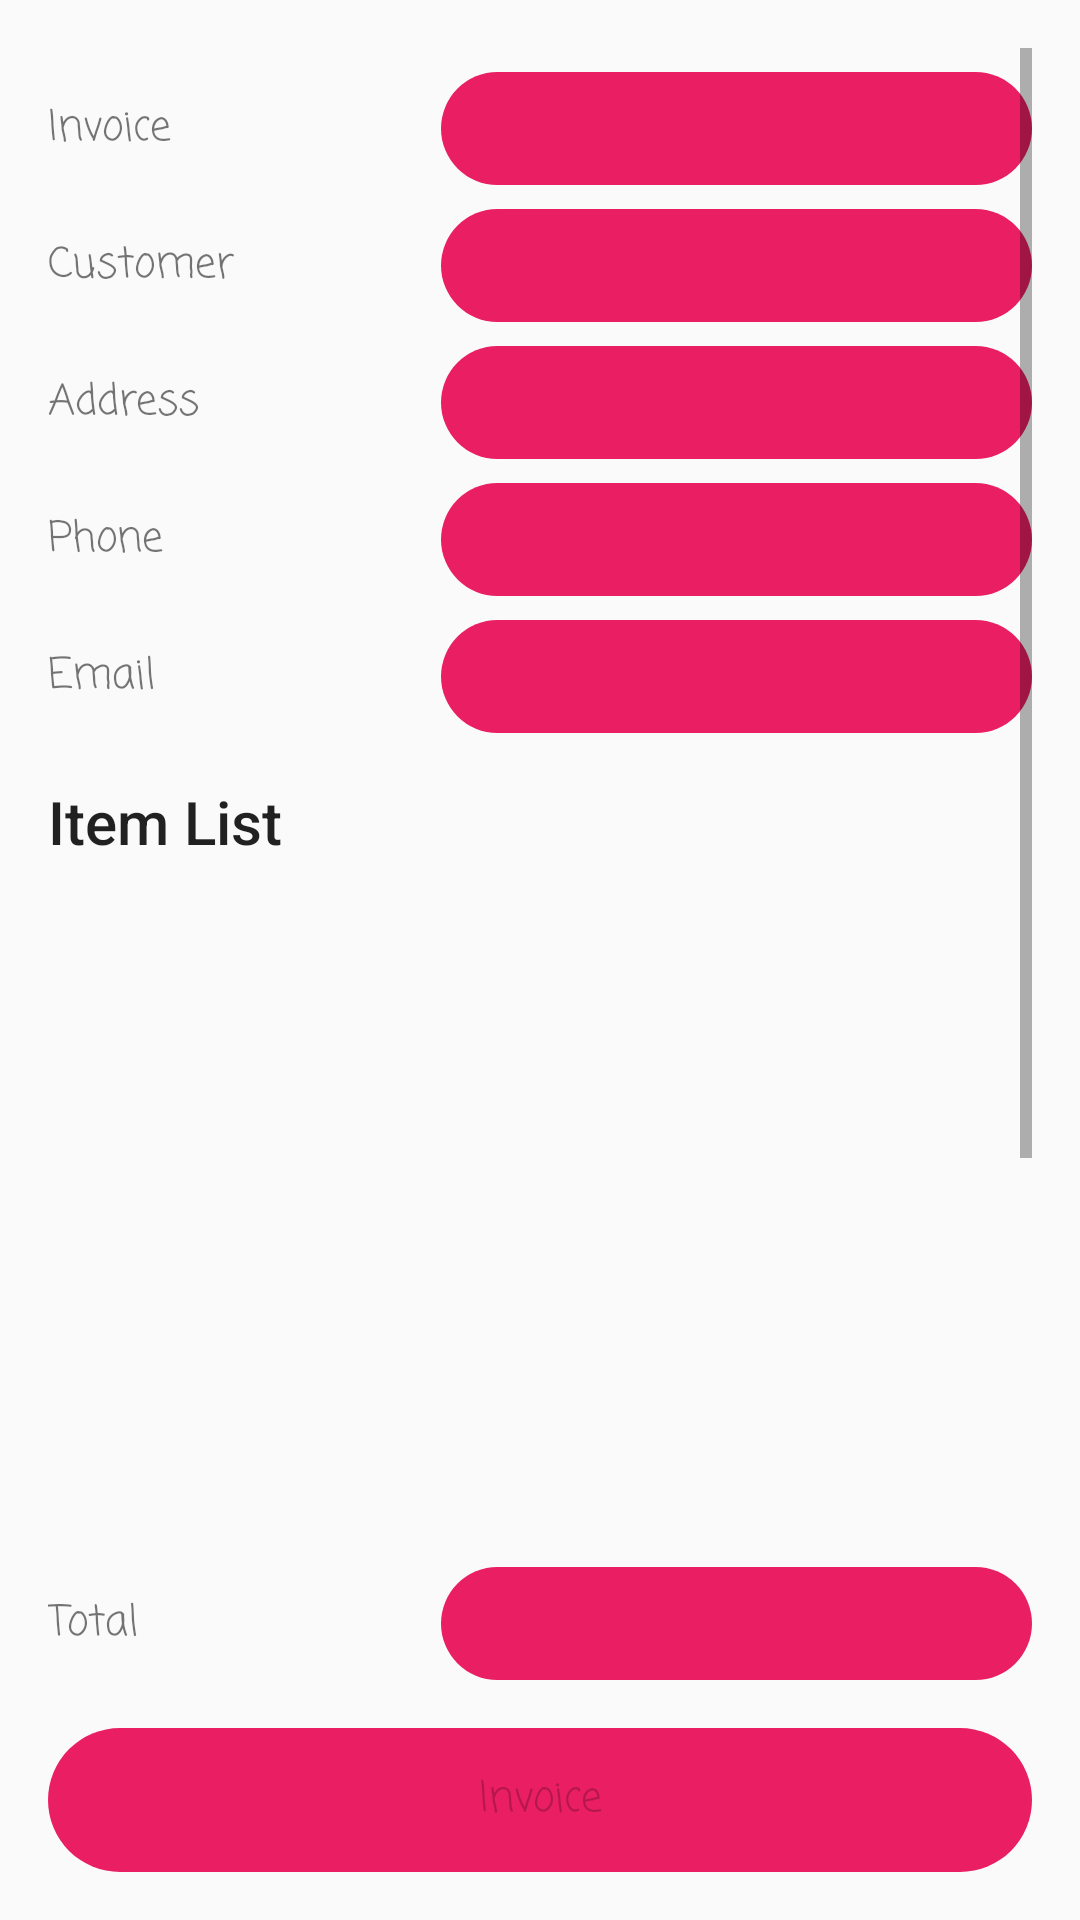

Here is an Android app screen rendered from its layout file. Give the layout XML and the strings, colors and styles it references.
<!-- AndroidManifest.xml: application theme AppTheme -->
<!-- res/layout/activity_order_detail.xml -->
<?xml version="1.0" encoding="utf-8"?>
<RelativeLayout xmlns:android="http://schemas.android.com/apk/res/android"
    xmlns:app="http://schemas.android.com/apk/res-auto"
    xmlns:tools="http://schemas.android.com/tools"
    android:layout_width="match_parent"
    android:layout_height="match_parent"
    android:padding="16dp"
    tools:context=".activity.OrderDetailActivity">

    <ScrollView
        android:layout_width="match_parent"
        android:layout_height="match_parent"
        android:layout_above="@+id/layout_total">

        <LinearLayout
            android:layout_width="match_parent"
            android:layout_height="wrap_content"
            android:orientation="vertical">

            <LinearLayout style="@style/FormFieldLayout">

                <androidx.appcompat.widget.AppCompatTextView
                    style="@style/FormLeftLabel"
                    android:text="@string/invoice" />

                <androidx.appcompat.widget.AppCompatTextView
                    android:id="@+id/tv_invoice_no"
                    style="@style/FormRightFieldWithBackground" />

            </LinearLayout>

            <LinearLayout style="@style/FormFieldLayout">

                <androidx.appcompat.widget.AppCompatTextView
                    style="@style/FormLeftLabel"
                    android:text="@string/customer" />

                <androidx.appcompat.widget.AppCompatTextView
                    android:id="@+id/tv_customer_name"
                    style="@style/FormRightFieldWithBackground" />

            </LinearLayout>

            <LinearLayout style="@style/FormFieldLayout">

                <androidx.appcompat.widget.AppCompatTextView
                    style="@style/FormLeftLabel"
                    android:text="@string/address" />

                <androidx.appcompat.widget.AppCompatTextView
                    android:id="@+id/tv_customer_address"
                    style="@style/FormRightFieldWithBackground" />

            </LinearLayout>

            <LinearLayout style="@style/FormFieldLayout">

                <androidx.appcompat.widget.AppCompatTextView
                    style="@style/FormLeftLabel"
                    android:text="@string/phone" />

                <androidx.appcompat.widget.AppCompatTextView
                    android:id="@+id/tv_customer_phone"
                    style="@style/FormRightFieldWithBackground" />

            </LinearLayout>

            <LinearLayout style="@style/FormFieldLayout">

                <androidx.appcompat.widget.AppCompatTextView
                    style="@style/FormLeftLabel"
                    android:text="@string/email" />

                <androidx.appcompat.widget.AppCompatTextView
                    android:id="@+id/tv_customer_email"
                    style="@style/FormRightFieldWithBackground" />

            </LinearLayout>

            <TextView
                style="@style/TextAppearance.AppCompat.Title"
                android:layout_width="match_parent"
                android:layout_height="wrap_content"
                android:layout_marginTop="16dp"
                android:text="@string/item_list" />

            <androidx.recyclerview.widget.RecyclerView
                android:id="@+id/rv_order_item_list"
                android:layout_width="match_parent"
                android:layout_height="wrap_content"
                android:minHeight="400dp"
                app:layoutManager="androidx.recyclerview.widget.LinearLayoutManager"
                tools:listitem="@layout/product_list_item" />

        </LinearLayout>

    </ScrollView>

    <LinearLayout
        android:id="@+id/layout_total"
        style="@style/FormFieldLayout"
        android:layout_above="@+id/btn_invoice">

        <androidx.appcompat.widget.AppCompatTextView
            style="@style/FormLeftLabel"
            android:text="@string/total" />

        <androidx.appcompat.widget.AppCompatTextView
            android:id="@+id/tv_total"
            style="@style/FormRightFieldWithBackground" />

    </LinearLayout>

    <androidx.appcompat.widget.AppCompatButton
        android:id="@+id/btn_invoice"
        style="@style/Widget.AppCompat.Button.Colored"
        android:layout_width="match_parent"
        android:layout_height="wrap_content"
        android:layout_alignParentBottom="true"
        android:layout_marginTop="16dp"
        android:background="@drawable/bg_rounded"
        android:enabled="false"
        android:onClick="deleteOrder"
        android:text="@string/invoice"
        android:textAllCaps="false" />

</RelativeLayout>
<!-- res/layout/product_list_item.xml (included above) -->
<?xml version="1.0" encoding="utf-8"?>
<androidx.cardview.widget.CardView xmlns:android="http://schemas.android.com/apk/res/android"
    xmlns:app="http://schemas.android.com/apk/res-auto"
    android:layout_width="match_parent"
    android:layout_height="64dp"
    android:layout_marginTop="16dp"
    android:orientation="vertical"
    android:padding="8dp"
    app:cardCornerRadius="4dp">

    <androidx.constraintlayout.widget.ConstraintLayout
        android:layout_width="match_parent"
        android:layout_height="match_parent">

        <ImageView
            android:id="@+id/img_v_product"
            android:layout_width="100dp"
            android:layout_height="match_parent"
            android:contentDescription="@string/app_name"
            android:src="@android:drawable/picture_frame"
            app:layout_constraintBottom_toBottomOf="parent"
            app:layout_constraintStart_toStartOf="parent"
            app:layout_constraintTop_toTopOf="parent" />

        <LinearLayout
            android:layout_width="0dp"
            android:layout_height="match_parent"
            android:gravity="center"
            android:orientation="vertical"
            app:layout_constraintBottom_toBottomOf="parent"
            app:layout_constraintEnd_toEndOf="parent"
            app:layout_constraintStart_toEndOf="@+id/img_v_product"
            app:layout_constraintTop_toTopOf="parent">

            <androidx.appcompat.widget.AppCompatTextView
                android:id="@+id/tv_product_name"
                android:layout_width="match_parent"
                android:layout_height="wrap_content" />

            <androidx.appcompat.widget.AppCompatTextView
                android:id="@+id/tv_product_price"
                android:layout_width="match_parent"
                android:layout_height="wrap_content" />

        </LinearLayout>

    </androidx.constraintlayout.widget.ConstraintLayout>

</androidx.cardview.widget.CardView>
<!-- resources referenced by this layout -->
<resources>
  <!-- drawable bg_rounded (drawable) -->
  <?xml version="1.0" encoding="utf-8"?>
  <shape xmlns:android="http://schemas.android.com/apk/res/android">
      <corners android:radius="50dp" />
      <solid android:color="#FFE91E63" />
  </shape>
  <string name="address">Address</string>
  <string name="app_name">Bella Shade Finder</string>
  <string name="customer">Customer</string>
  <string name="email">Email</string>
  <string name="invoice">Invoice</string>
  <string name="item_list">Item List</string>
  <string name="phone">Phone</string>
  <string name="total">Total</string>
  <style name="FormFieldLayout">
          <item name="android:layout_width">match_parent</item>
          <item name="android:layout_height">wrap_content</item>
          <item name="android:layout_marginTop">8dp</item>
      </style>
  <style name="FormLeftLabel">
          <item name="android:layout_width">0dp</item>
          <item name="android:layout_height">wrap_content</item>
          <item name="android:layout_weight">2</item>
      </style>
  <style name="FormRightFieldWithBackground" parent="FormRightFieldWithoutBackground">
          <item name="android:background">@drawable/bg_rounded</item>
      </style>
  <style name="AppTheme" parent="Theme.AppCompat.DayNight.NoActionBar">
          
          <item name="colorPrimary">@color/colorPrimary</item>
          <item name="colorPrimaryDark">@color/colorPrimaryDark</item>
          <item name="colorAccent">@color/colorAccent</item>
          <item name="android:fontFamily">casual</item>
      </style>
  <style name="FormRightFieldWithoutBackground">
          <item name="android:layout_width">0dp</item>
          <item name="android:layout_height">wrap_content</item>
          <item name="android:layout_weight">3</item>
          <item name="android:textStyle">bold</item>
          <item name="android:padding">8dp</item>
          <item name="android:paddingLeft">16dp</item>
          <item name="android:paddingStart">16dp</item>
          <item name="android:paddingRight">16dp</item>
          <item name="android:paddingEnd">16dp</item>
      </style>
  <!-- not gathered from this repository: default colours our renderer supplied (Android Studio template values) -->
  <color name="colorPrimary">#FF6200EE</color>
  <color name="colorPrimaryDark">#FF3700B3</color>
  <color name="colorAccent">#FF03DAC5</color>
</resources>
